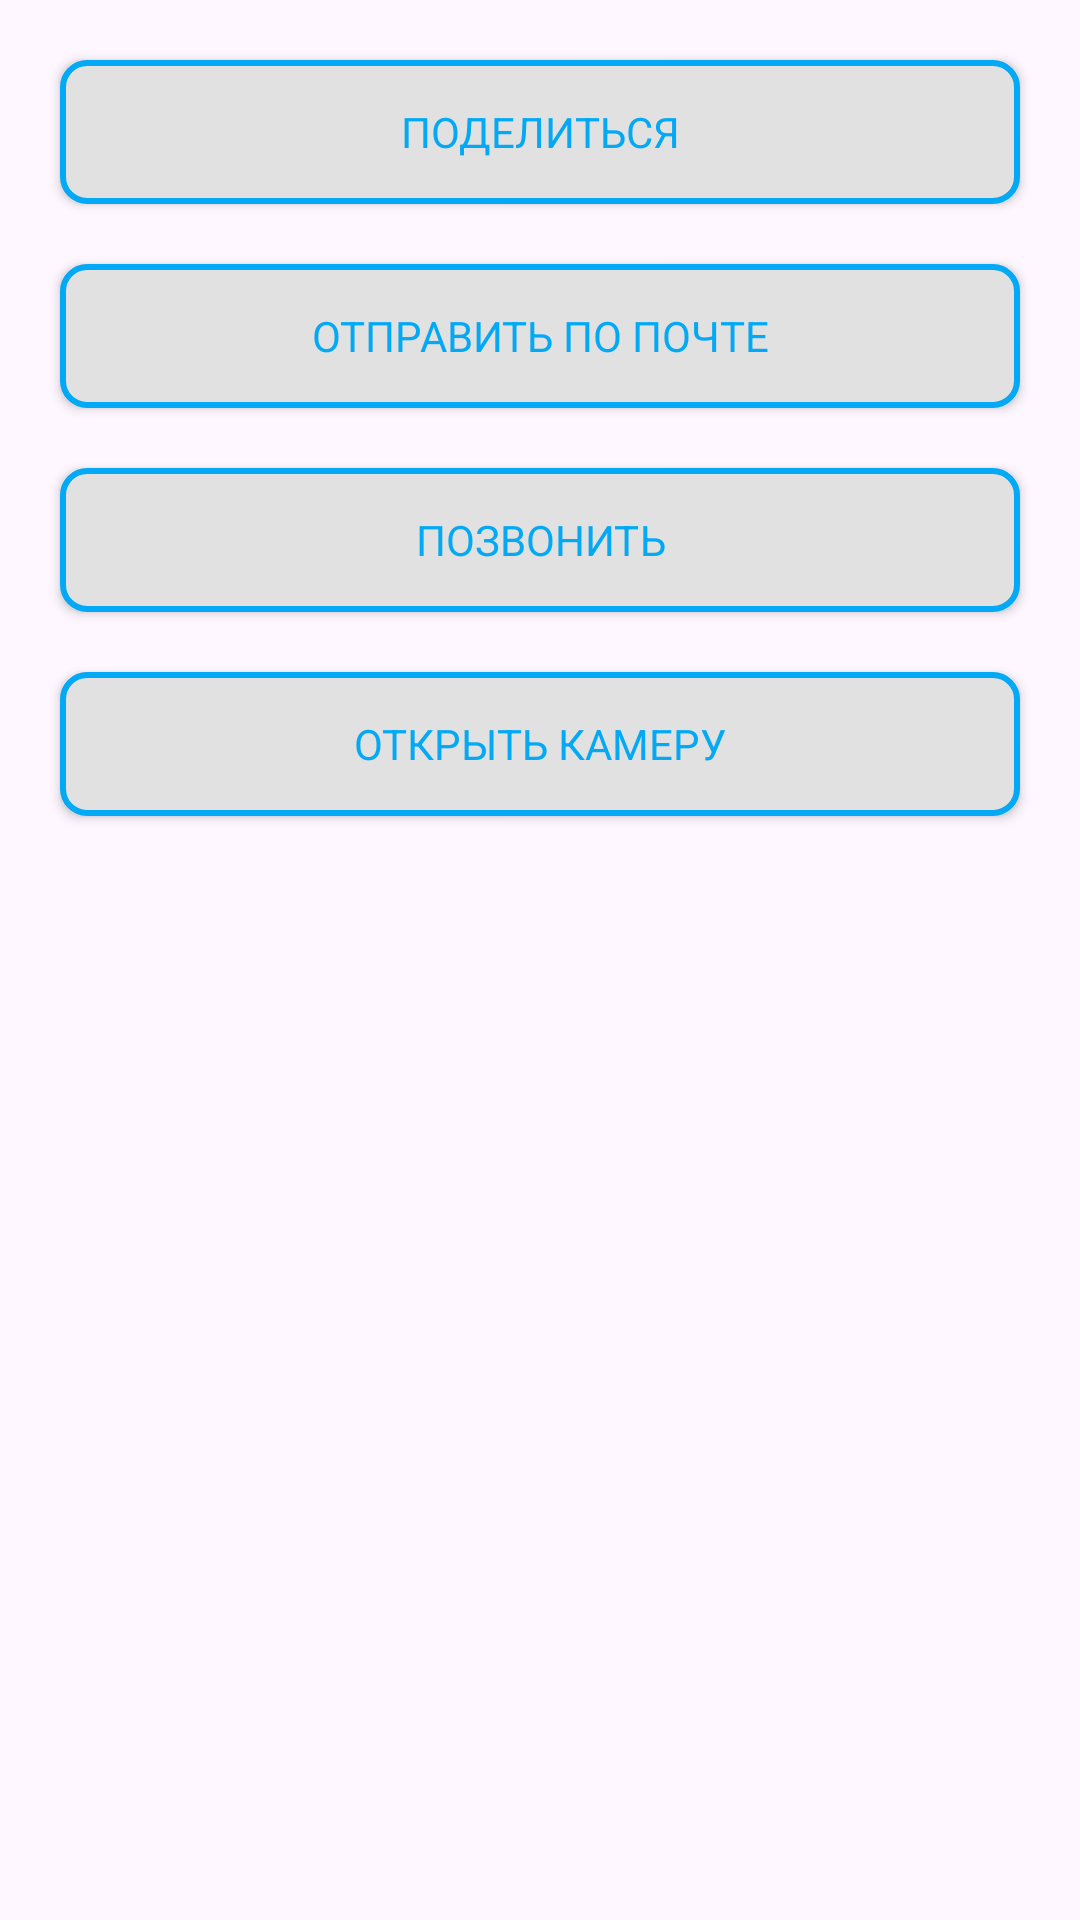

Write the Android layout XML for this screen, with the resource values it uses.
<!-- AndroidManifest.xml: application theme Theme.MyApplication -->
<!-- res/layout/fragment_main2.xml -->
<?xml version="1.0" encoding="utf-8"?>
<androidx.constraintlayout.widget.ConstraintLayout
    xmlns:android="http://schemas.android.com/apk/res/android"
    xmlns:tools="http://schemas.android.com/tools"
    xmlns:app="http://schemas.android.com/apk/res-auto"
    android:layout_width="match_parent"
    android:layout_height="match_parent"
    tools:context=".hw18.MainFragment">

    <androidx.appcompat.widget.AppCompatButton
        android:id="@+id/btn_share"
        style="@style/LongButton"
        android:layout_width="match_parent"
        android:layout_height="wrap_content"
        android:background="@drawable/shape"
        android:layout_marginTop="@dimen/_20dp"
        android:text="@string/share"
        app:layout_constraintEnd_toEndOf="parent"
        app:layout_constraintStart_toStartOf="parent"
        app:layout_constraintTop_toTopOf="parent" />

    <androidx.appcompat.widget.AppCompatButton
        android:id="@+id/btn_send_mail"
        style="@style/LongButtonSecond"
        android:layout_width="match_parent"
        android:layout_height="wrap_content"
        android:background="@drawable/shape"
        android:text="@string/send_mail"
        app:layout_constraintEnd_toEndOf="parent"
        app:layout_constraintStart_toStartOf="parent"
        app:layout_constraintTop_toBottomOf= "@id/btn_share"/>

    <androidx.appcompat.widget.AppCompatButton
        android:id="@+id/btn_call"
        style="@style/LongButtonSecond"
        android:layout_width="match_parent"
        android:layout_height="wrap_content"
        android:background="@drawable/shape"
        android:text="@string/call"
        app:layout_constraintEnd_toEndOf="parent"
        app:layout_constraintStart_toStartOf="parent"
        app:layout_constraintTop_toBottomOf= "@id/btn_send_mail"/>

    <androidx.appcompat.widget.AppCompatButton
        android:id="@+id/btn_open_camera"
        style="@style/LongButtonSecond"
        android:layout_width="match_parent"
        android:layout_height="wrap_content"
        android:background="@drawable/shape"
        android:text="@string/open_camera"
        app:layout_constraintEnd_toEndOf="parent"
        app:layout_constraintStart_toStartOf="parent"
        app:layout_constraintTop_toBottomOf= "@id/btn_call"/>

</androidx.constraintlayout.widget.ConstraintLayout>
<!-- resources referenced by this layout -->
<resources>
  <dimen name="_20dp">20dp</dimen>
  <!-- drawable shape (drawable) -->
  <?xml version="1.0" encoding="utf-8"?>
  <shape xmlns:android="http://schemas.android.com/apk/res/android"
      android:shape="rectangle">
      <solid android:color="#E1E1E1"/> 
      <corners android:radius="8dp"/> 
      <stroke android:width="2dp"
          android:color="#03A9F4"/> 
  </shape>
  <string name="call">Позвонить</string>
  <string name="open_camera">Открыть Камеру</string>
  <string name="send_mail">Отправить по почте</string>
  <string name="share">Поделиться</string>
  <style name="LongButton" parent="PinButton">
          <item name="android:layout_marginStart">20dp</item>
          <item name="android:layout_marginEnd">20dp</item>
      </style>
  <style name="LongButtonSecond" parent="PinButton">
          <item name="android:layout_marginStart">20dp</item>
          <item name="android:layout_marginEnd">20dp</item>
          <item name="android:layout_marginTop">20dp</item>
      </style>
  <style name="Theme.MyApplication" parent="Base.Theme.MyApplication" />
  <style name="PinButton" parent="Widget.AppCompat.Button">
          <item name="android:textColor">@drawable/bg_btn_text_color</item>
          <item name="android:fontFamily">sans-serif</item>
          <item name="android:background">@drawable/btn_shape_background</item>
      </style>
  <style name="Base.Theme.MyApplication" parent="Theme.Material3.DayNight.NoActionBar">
          
          
      </style>
  <!-- drawable bg_btn_text_color (drawable) -->
  <?xml version="1.0" encoding="utf-8"?>
  <selector xmlns:android="http://schemas.android.com/apk/res/android">
      <item android:color="@color/grey" android:state_pressed="true" />
      <item android:color="@color/blue" />
  </selector>
  <!-- drawable btn_shape_background (drawable) -->
  <?xml version="1.0" encoding="utf-8"?>
  <selector xmlns:android="http://schemas.android.com/apk/res/android">
      <item android:drawable="@drawable/shape_pressed" android:state_pressed="true"/>
      <item android:drawable="@drawable/shape"/>
  </selector>
  <color name="grey">#CCD9E2</color>
  <color name="blue">#03A9F4</color>
  <!-- drawable shape_pressed (drawable) -->
  <?xml version="1.0" encoding="utf-8"?>
  <shape xmlns:android="http://schemas.android.com/apk/res/android"
      android:shape="rectangle">
      <solid android:color="#E17171"/> 
      <corners android:radius="8dp"/> 
      <stroke android:width="2dp"
          android:color="#E80A0A"/> 
  </shape>
</resources>
